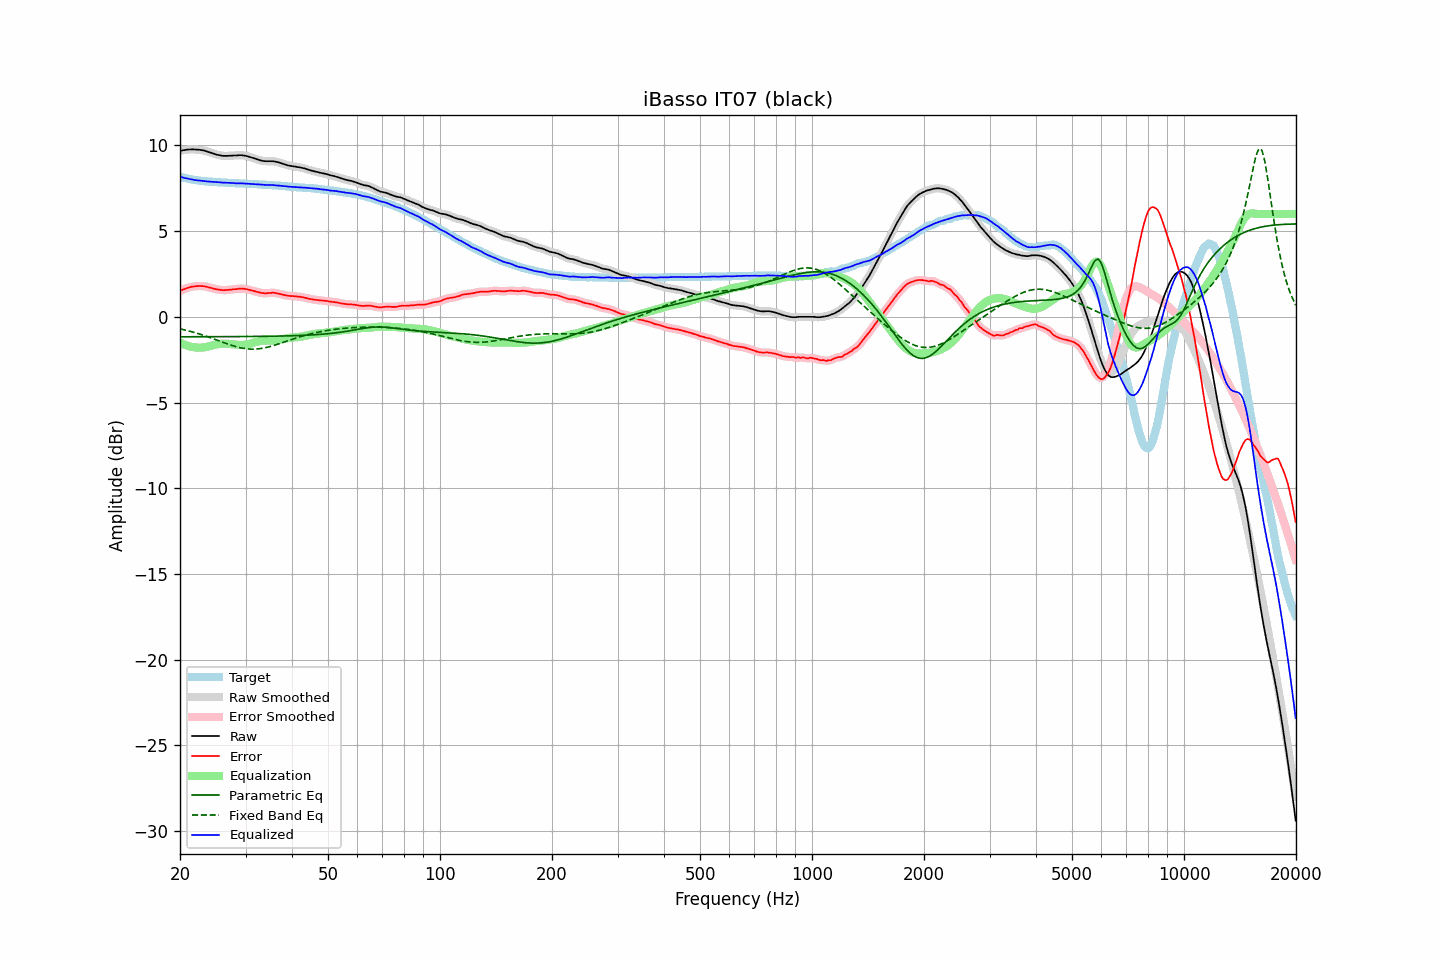

The data file committed next to this chart (first rows):
frequency, raw, error, smoothed, error_smoothed, equalization, parametric_eq, fixed_band_eq, equalized_raw, equalized_smoothed, target
20.00, 9.68, 1.51, 9.68, 1.51, -1.51, -1.16, -0.70, 8.17, 8.17, 8.17
20.20, 9.70, 1.56, 9.70, 1.55, -1.55, -1.16, -0.72, 8.15, 8.15, 8.14
20.40, 9.72, 1.60, 9.72, 1.60, -1.59, -1.16, -0.74, 8.13, 8.12, 8.12
20.61, 9.73, 1.63, 9.73, 1.63, -1.63, -1.16, -0.76, 8.10, 8.10, 8.10
20.81, 9.75, 1.67, 9.75, 1.66, -1.67, -1.16, -0.79, 8.08, 8.08, 8.08
21.02, 9.76, 1.70, 9.76, 1.70, -1.70, -1.16, -0.81, 8.06, 8.06, 8.06
21.23, 9.76, 1.72, 9.77, 1.73, -1.72, -1.16, -0.84, 8.04, 8.04, 8.04
21.44, 9.77, 1.75, 9.77, 1.75, -1.75, -1.16, -0.86, 8.02, 8.02, 8.02
21.66, 9.77, 1.77, 9.77, 1.76, -1.76, -1.16, -0.89, 8.01, 8.00, 8.00
21.87, 9.76, 1.77, 9.76, 1.78, -1.78, -1.16, -0.91, 7.98, 7.99, 7.99
22.09, 9.76, 1.79, 9.76, 1.79, -1.79, -1.16, -0.94, 7.97, 7.97, 7.97
22.31, 9.75, 1.79, 9.75, 1.79, -1.80, -1.16, -0.97, 7.95, 7.96, 7.96
22.54, 9.75, 1.80, 9.75, 1.80, -1.80, -1.16, -1.00, 7.95, 7.95, 7.95
22.76, 9.73, 1.79, 9.73, 1.80, -1.80, -1.16, -1.03, 7.93, 7.94, 7.94
22.99, 9.72, 1.79, 9.72, 1.79, -1.79, -1.16, -1.06, 7.93, 7.93, 7.93
23.22, 9.70, 1.78, 9.70, 1.78, -1.78, -1.16, -1.09, 7.92, 7.92, 7.92
23.45, 9.67, 1.76, 9.67, 1.77, -1.76, -1.16, -1.12, 7.91, 7.91, 7.90
23.69, 9.64, 1.75, 9.64, 1.74, -1.74, -1.16, -1.15, 7.90, 7.90, 7.89
23.92, 9.61, 1.72, 9.61, 1.72, -1.72, -1.16, -1.19, 7.89, 7.89, 7.89
24.16, 9.58, 1.70, 9.58, 1.70, -1.70, -1.16, -1.22, 7.88, 7.88, 7.88
24.40, 9.55, 1.67, 9.55, 1.67, -1.67, -1.16, -1.25, 7.88, 7.88, 7.88
24.65, 9.52, 1.65, 9.52, 1.65, -1.65, -1.16, -1.29, 7.87, 7.87, 7.87
24.89, 9.49, 1.62, 9.49, 1.62, -1.62, -1.16, -1.32, 7.86, 7.86, 7.87
25.14, 9.46, 1.60, 9.46, 1.60, -1.60, -1.16, -1.36, 7.86, 7.86, 7.86
25.39, 9.44, 1.59, 9.44, 1.59, -1.59, -1.16, -1.39, 7.85, 7.85, 7.85
25.65, 9.42, 1.57, 9.42, 1.57, -1.58, -1.16, -1.43, 7.85, 7.84, 7.85
25.91, 9.40, 1.56, 9.40, 1.56, -1.57, -1.16, -1.46, 7.83, 7.84, 7.84
26.16, 9.39, 1.56, 9.39, 1.56, -1.56, -1.16, -1.50, 7.83, 7.83, 7.83
26.43, 9.39, 1.56, 9.39, 1.56, -1.56, -1.16, -1.53, 7.83, 7.82, 7.83
26.69, 9.39, 1.57, 9.39, 1.56, -1.57, -1.16, -1.56, 7.82, 7.82, 7.82
26.96, 9.39, 1.57, 9.39, 1.57, -1.57, -1.16, -1.60, 7.82, 7.82, 7.82
27.23, 9.40, 1.59, 9.40, 1.58, -1.58, -1.15, -1.63, 7.82, 7.82, 7.81
27.50, 9.40, 1.59, 9.40, 1.59, -1.59, -1.15, -1.66, 7.81, 7.81, 7.81
27.77, 9.41, 1.60, 9.41, 1.60, -1.60, -1.15, -1.69, 7.81, 7.80, 7.81
28.05, 9.41, 1.61, 9.41, 1.61, -1.62, -1.15, -1.72, 7.79, 7.79, 7.80
28.33, 9.41, 1.62, 9.41, 1.62, -1.63, -1.15, -1.74, 7.78, 7.79, 7.79
28.62, 9.42, 1.63, 9.42, 1.63, -1.63, -1.15, -1.77, 7.79, 7.79, 7.79
28.90, 9.43, 1.65, 9.43, 1.64, -1.64, -1.15, -1.79, 7.79, 7.79, 7.78
29.19, 9.43, 1.65, 9.43, 1.65, -1.64, -1.15, -1.81, 7.79, 7.79, 7.78
29.48, 9.42, 1.64, 9.42, 1.64, -1.64, -1.15, -1.83, 7.78, 7.78, 7.78
29.78, 9.41, 1.63, 9.41, 1.63, -1.63, -1.15, -1.85, 7.78, 7.78, 7.78
30.08, 9.39, 1.62, 9.39, 1.62, -1.62, -1.15, -1.86, 7.77, 7.77, 7.77
30.38, 9.37, 1.61, 9.37, 1.60, -1.60, -1.15, -1.87, 7.77, 7.77, 7.76
30.68, 9.34, 1.58, 9.34, 1.58, -1.58, -1.15, -1.88, 7.76, 7.76, 7.76
30.99, 9.31, 1.55, 9.31, 1.55, -1.56, -1.15, -1.88, 7.75, 7.76, 7.76
31.30, 9.28, 1.52, 9.28, 1.53, -1.53, -1.15, -1.88, 7.75, 7.75, 7.76
31.61, 9.25, 1.51, 9.25, 1.50, -1.50, -1.14, -1.88, 7.75, 7.75, 7.74
31.93, 9.22, 1.48, 9.22, 1.48, -1.48, -1.14, -1.88, 7.74, 7.74, 7.74
32.24, 9.19, 1.45, 9.19, 1.45, -1.45, -1.14, -1.87, 7.74, 7.74, 7.74
32.57, 9.16, 1.43, 9.16, 1.43, -1.43, -1.14, -1.86, 7.73, 7.73, 7.73
32.89, 9.13, 1.41, 9.13, 1.41, -1.41, -1.14, -1.85, 7.72, 7.72, 7.72
33.22, 9.11, 1.39, 9.11, 1.39, -1.40, -1.14, -1.84, 7.71, 7.71, 7.72
33.55, 9.09, 1.38, 9.09, 1.38, -1.39, -1.14, -1.82, 7.70, 7.70, 7.71
33.89, 9.08, 1.37, 9.08, 1.38, -1.39, -1.14, -1.80, 7.69, 7.70, 7.71
34.23, 9.08, 1.38, 9.08, 1.38, -1.39, -1.14, -1.78, 7.69, 7.69, 7.70
34.57, 9.08, 1.39, 9.08, 1.39, -1.39, -1.13, -1.76, 7.69, 7.69, 7.69
34.92, 9.08, 1.39, 9.08, 1.40, -1.39, -1.13, -1.73, 7.69, 7.69, 7.69
35.27, 9.08, 1.40, 9.08, 1.40, -1.39, -1.13, -1.71, 7.69, 7.69, 7.68
35.62, 9.08, 1.41, 9.07, 1.40, -1.39, -1.13, -1.68, 7.69, 7.68, 7.67
35.97, 9.06, 1.39, 9.06, 1.40, -1.39, -1.13, -1.65, 7.67, 7.68, 7.67
... 635 more rows
